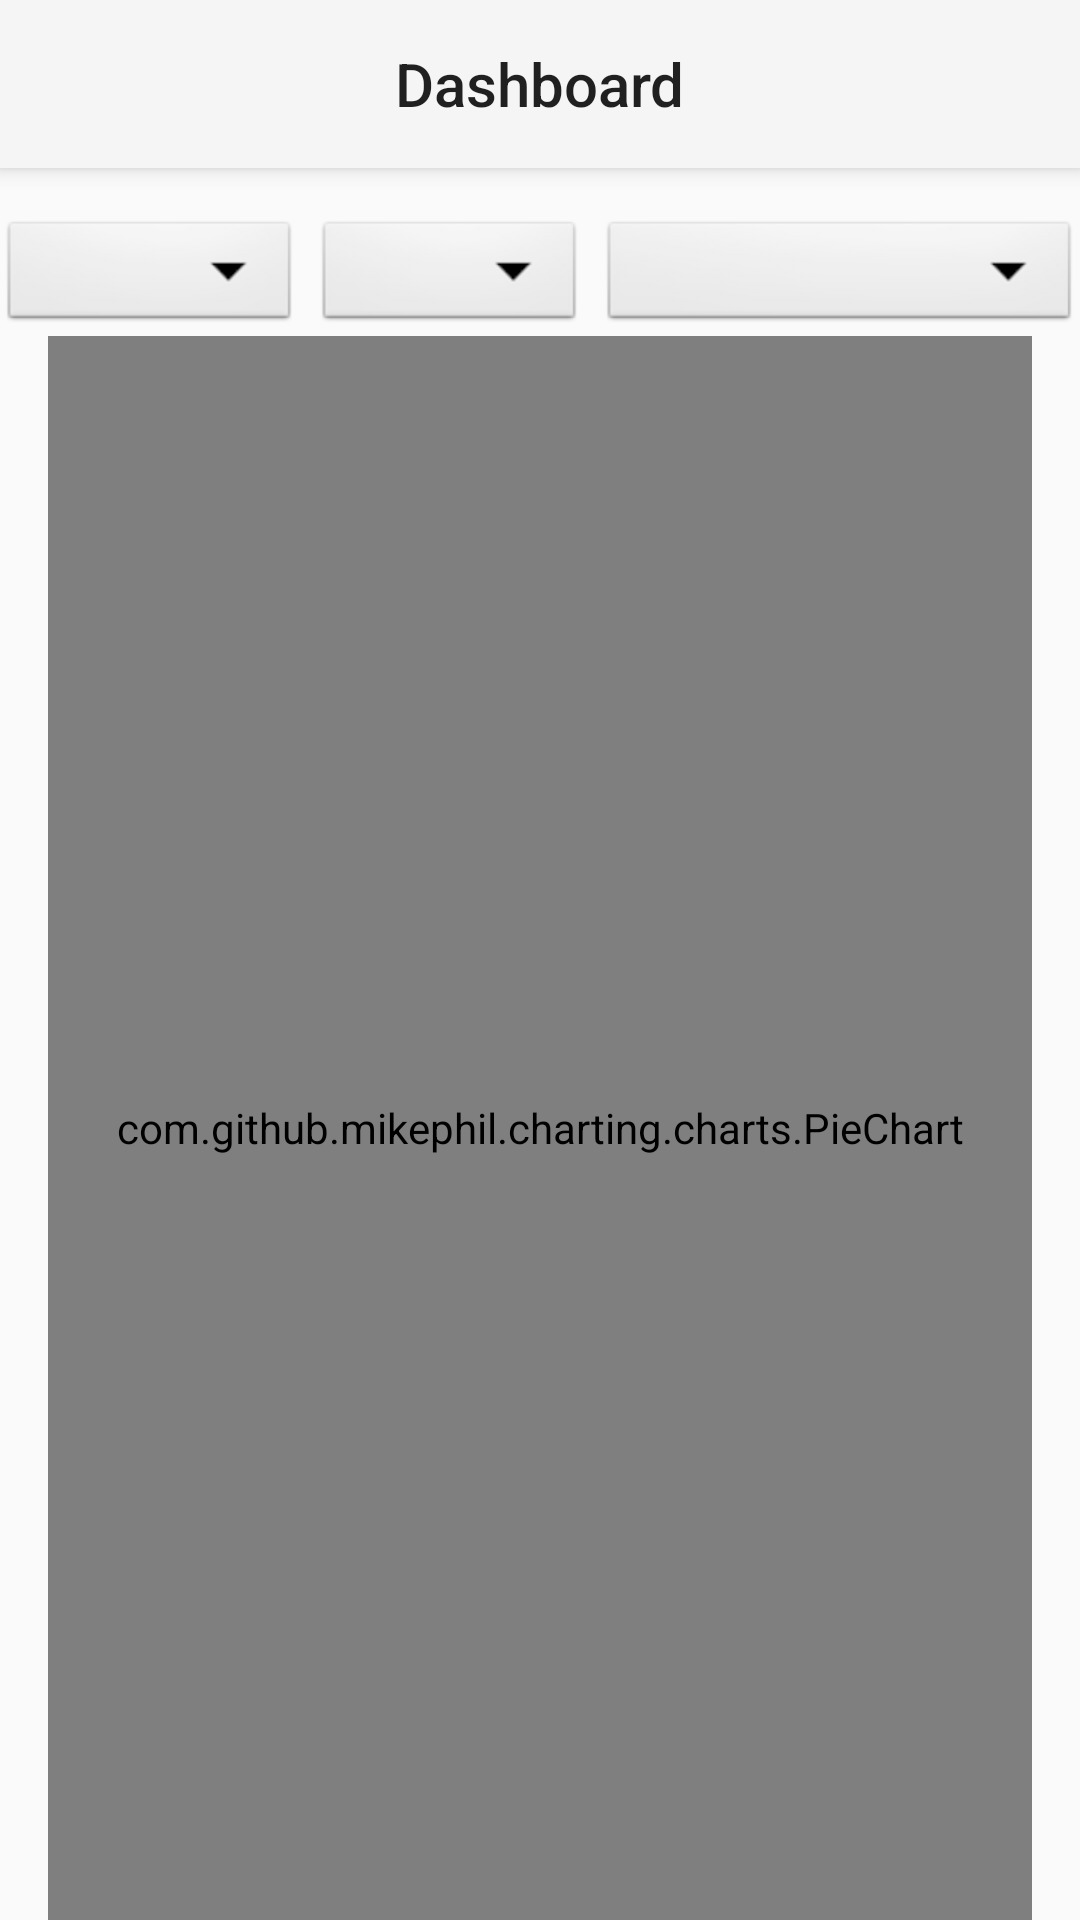

This screen was rendered from an Android layout file. Write that file and the resources it references.
<!-- AndroidManifest.xml: application theme Theme.AppCompat.Light.NoActionBar -->
<!-- res/layout/fragment_dashboard.xml -->
<?xml version="1.0" encoding="utf-8"?>
<androidx.constraintlayout.widget.ConstraintLayout xmlns:android="http://schemas.android.com/apk/res/android"
    xmlns:app="http://schemas.android.com/apk/res-auto"
    xmlns:tools="http://schemas.android.com/tools"
    android:layout_width="match_parent"
    android:layout_height="match_parent"
    android:id="@+id/fragment_dashboard"
    tools:context=".fragments.DashboardFragment">

    <androidx.appcompat.widget.Toolbar
        android:id="@+id/dashboard_toolbar"
        android:layout_width="match_parent"
        android:layout_height="?attr/actionBarSize"
        android:background="?attr/colorPrimary"
        android:elevation="4dp"
        android:theme="@style/ThemeOverlay.AppCompat.ActionBar"
        app:layout_constraintEnd_toEndOf="parent"
        app:layout_constraintStart_toStartOf="parent"
        app:layout_constraintTop_toTopOf="parent"
        app:popupTheme="@style/ThemeOverlay.AppCompat.Light">

        <TextView
            android:id="@+id/dashboard_toolbar_text"
            style="@style/TextAppearance.AppCompat.Widget.ActionBar.Title"
            android:layout_width="wrap_content"
            android:layout_height="wrap_content"
            android:layout_gravity="center"
            android:text="@string/icon_dashboard"/>
    </androidx.appcompat.widget.Toolbar>

    <Spinner
        android:id="@+id/dashboard_time_unit_dropdown"
        android:layout_width="100dp"
        android:layout_height="40dp"
        android:layout_marginTop="16dp"
        android:paddingLeft="0dp"
        android:paddingRight="0dp"
        android:background="@android:drawable/btn_dropdown"
        android:spinnerMode="dropdown"
        app:layout_constraintStart_toStartOf="parent"
        app:layout_constraintTop_toBottomOf="@id/dashboard_toolbar" />

    <Spinner
        android:id="@+id/dashboard_time_value_dropdown"
        android:layout_width="90dp"
        android:layout_height="40dp"
        android:layout_marginStart="5dp"
        android:layout_marginTop="16dp"
        android:background="@android:drawable/btn_dropdown"
        android:paddingLeft="0dp"
        android:paddingRight="0dp"
        android:spinnerMode="dropdown"
        app:layout_constraintStart_toEndOf="@id/dashboard_time_unit_dropdown"
        app:layout_constraintTop_toBottomOf="@id/dashboard_toolbar" />

    <Spinner
        android:id="@+id/dashboard_category_dropdown"
        android:layout_width="0dp"
        android:layout_height="40dp"
        android:layout_marginStart="5dp"
        android:layout_marginTop="16dp"
        android:background="@android:drawable/btn_dropdown"
        android:paddingLeft="0dp"
        android:paddingRight="0dp"
        android:spinnerMode="dropdown"
        app:layout_constraintEnd_toEndOf="parent"
        app:layout_constraintStart_toEndOf="@id/dashboard_time_value_dropdown"
        app:layout_constraintTop_toBottomOf="@id/dashboard_toolbar" />

    <com.github.mikephil.charting.charts.PieChart
        android:id="@+id/dashboard_pieChart"
        android:layout_width="fill_parent"
        android:layout_height="0dp"
        android:layout_marginStart="16dp"
        android:layout_marginEnd="16dp"
        app:layout_constraintBottom_toBottomOf="parent"
        app:layout_constraintEnd_toEndOf="parent"
        app:layout_constraintHorizontal_bias="0.0"
        app:layout_constraintStart_toStartOf="parent"
        app:layout_constraintTop_toBottomOf="@id/dashboard_time_unit_dropdown"
        app:layout_constraintVertical_bias="0.0" />

</androidx.constraintlayout.widget.ConstraintLayout>
<!-- resources referenced by this layout -->
<resources>
  <string name="icon_dashboard">Dashboard</string>
</resources>
